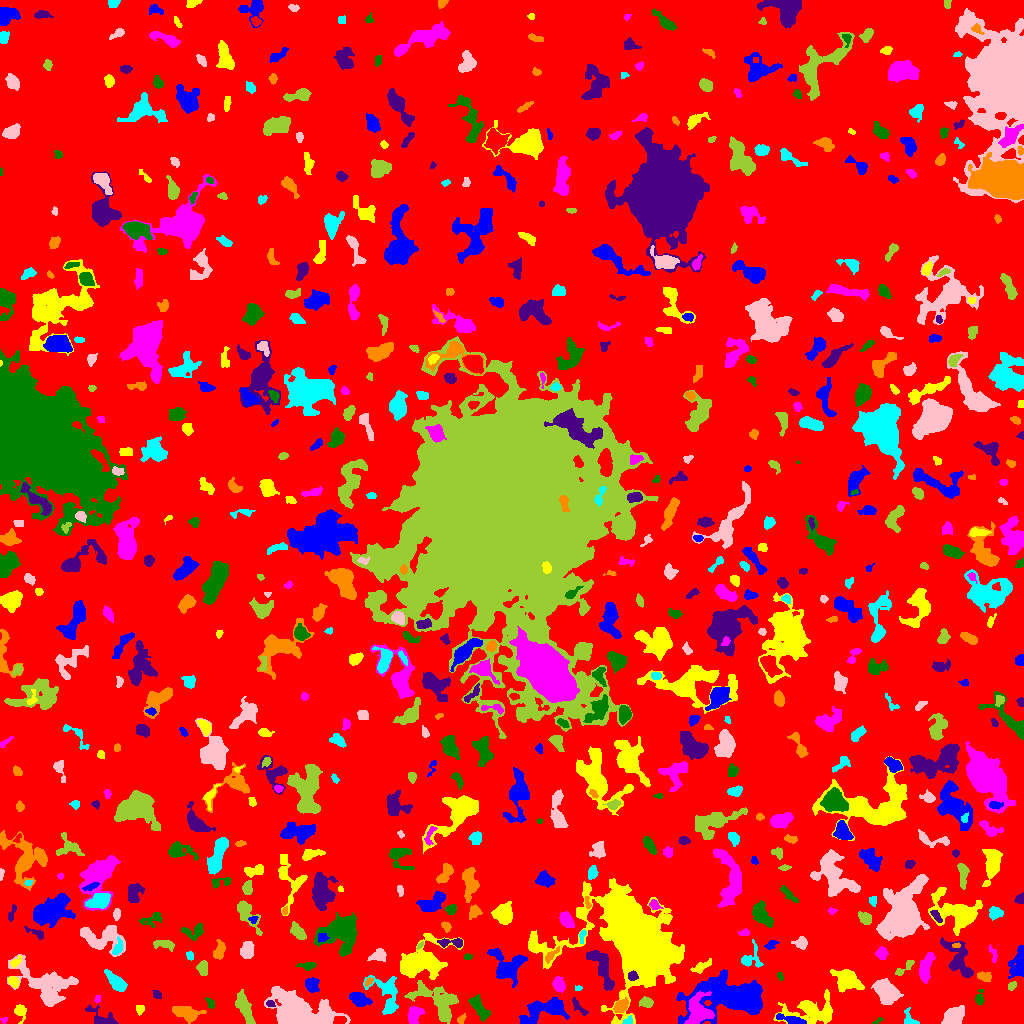

Source data for this figure (header and first rows):
ID, X, Y, A, B, theta, total_flux, mu_max, mu_median, mu_mean, R_fwhm, R_e, R10, R90, x_start, x_end, y_start, y_end, area, greylevel
0, 515.8, 500.5, 298.9, 297.9, -1.273, 1251467, 15.0, 1.0, 1.604, 9.657, 229, 86.35, 374.2, 0, 1023, 0, 1023, 780283, 1.604
1, 791.7, 3.498, 7.977, 1.726, -0.248, 598.0, 7.0, 3.0, 3.147, 4.82, 4.107, 1.596, 6.555, 776, 806, 0, 10, 190, 9.147
2, 19.9, 12.52, 3.971, 2.49, -1.441, 418.0, 6.0, 2.0, 2.844, 4.754, 3.432, 1.382, 5.441, 14, 26, 0, 19, 147, 6.844
3, 4.014, 3.056, 1.753, 1.495, 0.5666, 71.0, 4.0, 2.0, 1.821, 2.706, 1.954, 0.7979, 3.09, 0, 7, 0, 6, 39, 5.821
4, 876.7, 2.029, 3.044, 0.9501, 0.5223, 69.0, 4.0, 1.0, 1.605, 2.585, 1.954, 0.5642, 3.141, 872, 883, 0, 6, 43, 5.605
5, 101.9, 3.92, 7.154, 3.667, -0.5012, 1154, 19.0, 3.0, 4.473, 3.432, 3.785, 1.382, 7.611, 85, 118, 0, 19, 258, 7.473
6, 461, 3.955, 2.32, 1.5, 0.9025, 88.0, 4.0, 1.0, 1.294, 2.764, 2.111, 0.7979, 3.613, 457, 466, 0, 10, 68, 7.294
7, 627.8, 2.35, 2.662, 1.63, 0.6425, 103.0, 3.0, 2.0, 1.561, 3.478, 2.459, 0.9772, 3.656, 622, 632, 0, 8, 66, 8.561
8, 954.7, 7.357, 5.365, 3.765, 0.5425, 804.0, 6.0, 2.0, 2.407, 7.114, 5.528, 2.185, 8.63, 941, 964, 0, 18, 334, 6.407
9, 244.2, 15.83, 8.834, 3.132, -1.169, 1935, 8.0, 5.0, 5.435, 10.25, 6.628, 2.764, 9.772, 235, 255, 0, 34, 356, 6.435
10, 503.9, 8.346, 5.932, 2.911, 1.463, 535.0, 6.0, 2.0, 2.346, 5.557, 4.549, 1.784, 7.114, 497, 512, 0, 23, 228, 6.346
11, 545, 13.53, 12.35, 4.983, 0.2541, 2387, 9.0, 3.0, 3.589, 7.715, 7.979, 3.192, 12.91, 519, 569, 0, 26, 665, 6.589
12, 139.7, 14.43, 2.312, 2.098, 1.528, 111.0, 3.0, 2.0, 1.48, 3.478, 2.821, 0.9772, 4.26, 136, 144, 8, 18, 75, 5.48
13, 414.5, 9.522, 4.501, 3.15, 1.042, 525.0, 5.0, 2.0, 2.431, 5.412, 4.442, 1.784, 6.979, 407, 424, 0, 17, 216, 7.431
14, 479.5, 15.75, 7.277, 2.839, -0.9802, 1144, 9.0, 4.0, 4.115, 5.726, 5.109, 1.954, 8.215, 468, 490, 2, 29, 278, 8.115
15, 578.5, 16.59, 6.07, 1.857, -0.8311, 168.0, 3.0, 1.0, 1.355, 3.656, 3.385, 1.262, 5.614, 572, 588, 8, 26, 124, 5.355
16, 185.3, 11.07, 7.314, 3.177, -0.1852, 1104, 7.0, 3.0, 3.276, 6.58, 5.781, 2.326, 9.132, 172, 206, 0, 17, 337, 6.276
17, 909.2, 4.068, 4.554, 2.788, -0.9621, 295.0, 6.0, 2.0, 2.323, 3.742, 3.241, 1.128, 5.232, 904, 919, 0, 16, 127, 6.323
18, 299.7, 10.27, 15.99, 7.773, -0.2665, 11693, 22.0, 5.0, 7.294, 12.01, 11.18, 4.514, 18.75, 264, 350, 0, 37, 1603, 10.29
19, 645.9, 20.85, 3.113, 2.193, -0.06077, 229.0, 5.0, 2.0, 1.775, 3.478, 3.241, 1.128, 5.14, 639, 653, 16, 27, 129, 6.775
20, 864.5, 18.02, 5.258, 1.657, 0.005621, 294.0, 5.0, 2.0, 1.947, 4.029, 3.613, 1.382, 5.499, 855, 876, 14, 22, 151, 6.947
21, 359.2, 24.07, 4.758, 2.863, -0.4339, 902.0, 9.0, 3.0, 3.712, 5.232, 4.618, 1.871, 7.421, 349, 372, 17, 31, 243, 7.712
22, 812.7, 11.84, 15, 6.593, 0.0429, 2274, 8.0, 3.0, 2.882, 7.378, 9.009, 3.141, 14.19, 773, 832, 0, 34, 789, 5.882
23, 97.54, 24.87, 1.945, 1.408, 1.333, 97.0, 4.0, 2.0, 2.156, 3.192, 2.034, 0.7979, 3.141, 94, 100, 21, 28, 45, 7.156
24, 210.2, 20.15, 2.932, 1.8, -1.101, 156.0, 3.0, 2.0, 2.053, 4.068, 2.821, 1.262, 4.184, 205, 214, 15, 26, 76, 6.053
25, 270.6, 19.77, 2.175, 1.621, -0.2837, 130.0, 5.0, 2.0, 2.321, 2.646, 2.326, 0.7979, 3.613, 266, 275, 17, 23, 56, 8.321
26, 621, 17.51, 3.876, 2.578, 0.7574, 703.0, 8.0, 4.0, 4.04, 5.726, 4.107, 1.693, 6.232, 613, 628, 11, 26, 174, 9.04
27, 386.9, 29, 11.46, 6.375, -1.149, 1551, 6.0, 3.0, 2.938, 9.723, 7.399, 2.932, 11.55, 363, 398, 9, 48, 528, 5.938
28, 886.2, 31.51, 7.228, 4.661, -0.7523, 2028, 8.0, 4.0, 4.064, 9.458, 7.159, 2.985, 11.03, 871, 903, 19, 45, 499, 7.064
29, 437.6, 21.27, 13.97, 6.891, -0.6103, 2539, 10.0, 3.0, 3.158, 6.024, 8.704, 2.821, 14.09, 404, 458, 0, 43, 804, 6.158
30, 540.5, 33.99, 2.082, 1.9, 1.109, 130.0, 4.0, 2.0, 1.806, 3.432, 2.394, 0.9772, 3.909, 536, 545, 29, 38, 72, 5.806
31, 311.9, 38.85, 3.505, 3.139, -1.238, 780.0, 10.0, 4.0, 4.239, 5.015, 4.146, 1.693, 6.604, 305, 319, 31, 46, 184, 7.239
32, 846.3, 43.52, 5.862, 4.489, -0.5095, 1857, 11.0, 3.0, 3.926, 6.358, 5.863, 2.326, 9.997, 830, 864, 31, 54, 473, 7.926
33, 698.1, 10.95, 6.955, 5.303, 1.408, 3397, 19.0, 5.0, 6.256, 6.308, 6.333, 2.459, 10.67, 684, 714, 0, 32, 543, 15.26
34, 979.3, 24.64, 3.703, 1.965, 1.504, 379.0, 9.0, 3.0, 3.575, 3.141, 2.985, 1.128, 5.015, 975, 984, 18, 34, 106, 6.575
35, 156.8, 28.81, 2.334, 1.883, -0.7099, 108.0, 3.0, 1.0, 1.5, 2.985, 2.523, 0.9772, 4.26, 152, 161, 25, 33, 72, 5.5
36, 368.6, 41.88, 2.529, 1.396, 0.7399, 119.0, 4.0, 2.0, 2.052, 3.568, 2.326, 0.7979, 3.613, 365, 373, 37, 46, 58, 8.052
37, 578.5, 35.35, 1.449, 0.8272, 0.0503, 26.0, 2.0, 0.0, 0.6667, 2.394, 1.382, 0.5642, 2.185, 575, 582, 33, 38, 39, 5.667
38, 44.92, 43.92, 1.9, 1.407, 0.9218, 91.0, 4.0, 2.0, 2.167, 3.09, 2.034, 0.7979, 3.09, 42, 48, 40, 47, 42, 9.167
39, 1012, 37.32, 2.404, 1.552, 0.7414, 242.0, 7.0, 3.0, 3.507, 3.192, 2.459, 0.9772, 3.868, 1008, 1016, 33, 42, 69, 8.507
40, 530.6, 46.31, 3.043, 1.121, 0.567, 74.0, 3.0, 1.0, 1.37, 2.585, 2.185, 0.7979, 3.568, 526, 535, 42, 50, 54, 5.37
41, 734.9, 26.39, 18.55, 8.593, 0.0004066, 16326, 34.0, 5.0, 7.918, 9.08, 11.31, 4.107, 20.91, 676, 762, 0, 54, 2062, 10.92
42, 13.18, 42.04, 2.819, 2.216, -0.6985, 275.0, 5.0, 2.0, 2.594, 4.029, 3.192, 1.262, 4.951, 8, 19, 36, 47, 106, 7.594
43, 558.7, 38.61, 3.523, 2.6, -1.265, 381.0, 6.0, 2.0, 2.309, 4.618, 3.827, 1.382, 5.997, 552, 565, 31, 47, 165, 6.309
44, 779.9, 47.77, 2.082, 1.246, -1.22, 81.0, 5.0, 1.0, 1.688, 1.784, 1.954, 0.5642, 3.29, 777, 783, 43, 51, 48, 6.688
45, 632.3, 47.24, 2.265, 2.053, -0.06214, 228.0, 7.0, 2.0, 2.562, 2.985, 2.706, 0.9772, 4.334, 628, 638, 43, 53, 89, 15.56
46, 984.4, 46.89, 3.861, 2.172, -0.1649, 193.0, 3.0, 2.0, 1.532, 4.549, 3.742, 1.382, 5.67, 977, 991, 42, 52, 126, 5.532
47, 116, 41.57, 6.847, 2.801, -0.7919, 914.0, 6.0, 3.0, 3.324, 7.818, 5.585, 2.185, 8.387, 104, 127, 32, 54, 275, 6.324
48, 47.07, 36.78, 15.21, 9.101, -0.4791, 2500, 11.0, 2.0, 2.23, 5.046, 8.612, 2.877, 15.32, 7, 78, 17, 69, 1121, 6.23
49, 203.1, 54.8, 3.705, 2.39, -1.49, 342.0, 5.0, 2.0, 2.375, 4.618, 3.827, 1.493, 5.781, 196, 207, 48, 63, 144, 6.375
50, 864.8, 57.04, 2.838, 1.023, -0.03806, 69.0, 3.0, 1.0, 1.302, 2.646, 2.111, 0.7979, 3.29, 859, 871, 55, 60, 53, 5.302
51, 1019, 60.21, 8.247, 3.426, 1.367, 1123, 8.0, 3.0, 3.137, 7.069, 5.614, 2.185, 8.704, 1008, 1023, 45, 78, 358, 7.137
52, 15.63, 61.56, 3.557, 1.762, 0.7584, 189.0, 4.0, 2.0, 2.224, 4.72, 3.038, 1.128, 4.618, 10, 21, 56, 68, 85, 7.224
53, 925.7, 56.03, 7.539, 2.615, 1.307, 634.0, 5.0, 2.0, 2.072, 5.614, 5.046, 1.954, 8.273, 919, 935, 40, 71, 306, 6.072
54, 308.6, 57.83, 3.326, 1.737, 0.1263, 139.0, 4.0, 1.0, 1.198, 3.478, 2.706, 0.9772, 4.514, 296, 316, 53, 61, 116, 7.198
55, 601.5, 56.45, 12.5, 3.765, -1.133, 1426, 7.0, 3.0, 2.91, 6.887, 7.047, 2.706, 10.98, 586, 614, 33, 73, 490, 6.91
56, 551.7, 68.6, 5.663, 1.681, 0.7595, 235.0, 4.0, 2.0, 2.043, 4.918, 3.385, 1.262, 5.352, 545, 559, 60, 77, 115, 8.043
57, 189.6, 68.18, 2.21, 1.703, -1.167, 102.0, 4.0, 1.0, 1.645, 3.09, 2.326, 0.9772, 3.827, 186, 193, 63, 72, 62, 6.645
58, 378.7, 67.89, 4.172, 2.742, 0.2424, 638.0, 8.0, 3.0, 3.709, 4.787, 3.949, 1.493, 6.433, 367, 386, 62, 75, 172, 6.709
59, 902.8, 54.41, 6.432, 1.701, 0.7208, 106.0, 3.0, 1.0, 0.8346, 2.523, 2.985, 0.9772, 4.754, 895, 914, 48, 63, 127, 5.835
... 673 more rows
